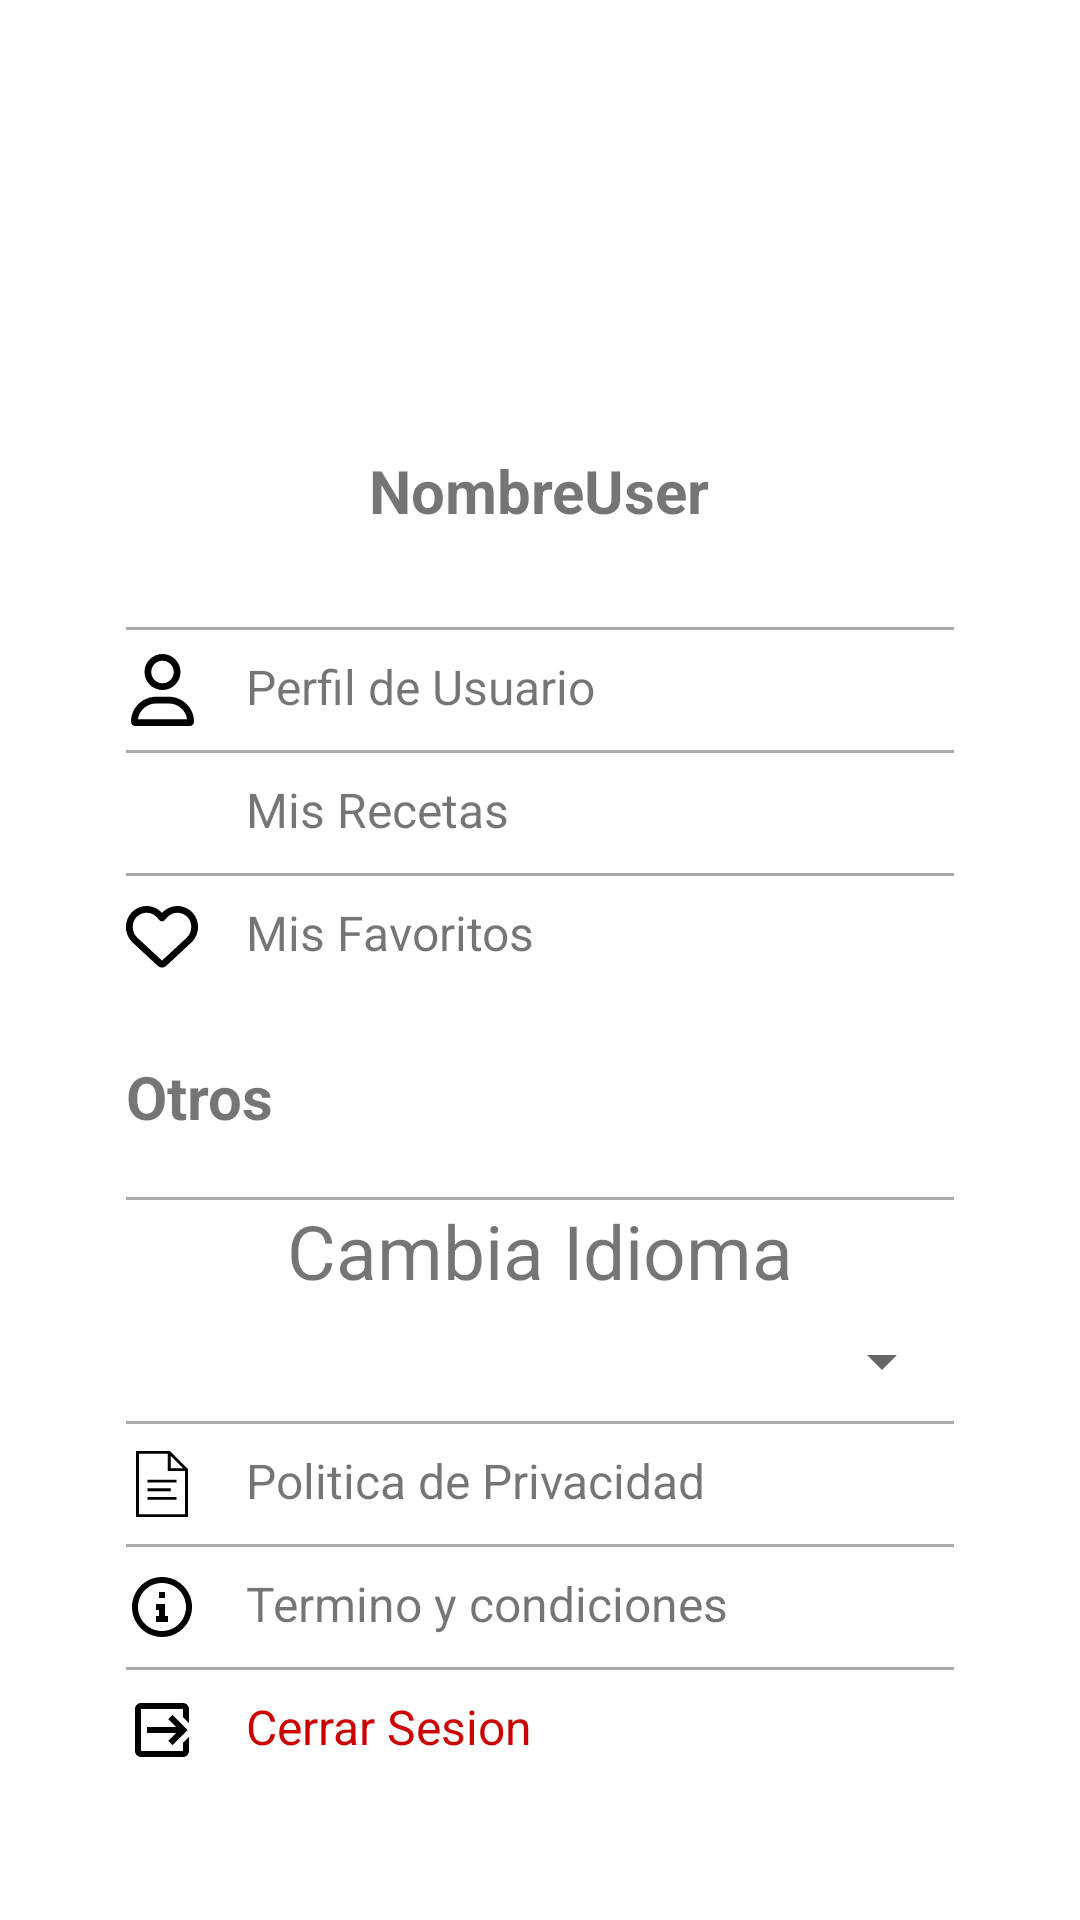

Layout XML and referenced resources for this Android screen:
<!-- AndroidManifest.xml: application theme Theme.RecetitasMonk -->
<!-- res/layout/fragment_user1.xml -->
<?xml version="1.0" encoding="utf-8"?>
<FrameLayout xmlns:android="http://schemas.android.com/apk/res/android"
    xmlns:tools="http://schemas.android.com/tools"
    android:layout_width="match_parent"
    android:layout_height="match_parent"
    tools:context=".fragmentos.user1Fragment">

    <LinearLayout
        android:id="@+id/apartadoperfil"
        android:orientation="vertical"
        android:layout_width="match_parent"
        android:layout_height="wrap_content"
        android:padding="16dp"
        android:layout_margin="10dp">

        <ImageView
            android:id="@+id/imagenPerfil"
            android:layout_width="100dp"
            android:layout_height="100dp"
            android:src="@drawable/user"
            android:layout_gravity="center"
            android:scaleType="centerCrop"
            android:layout_marginTop="16dp"
            android:layout_marginBottom="8dp"/>

        <TextView
            android:id="@+id/name_user"
            android:layout_width="wrap_content"
            android:layout_height="wrap_content"
            android:layout_gravity="center"
            android:layout_marginBottom="16dp"
            android:text="@string/itcLblnombreUser"
            android:textSize="20sp"
            android:textStyle="bold" />

        <LinearLayout
            android:layout_width="match_parent"
            android:layout_height="wrap_content"
            android:orientation="vertical"
            android:padding="16dp">

            <View
                android:layout_width="match_parent"
                android:layout_height="1dp"
                android:background="@android:color/darker_gray"/>

            <LinearLayout
                android:id="@+id/editarPerfil"
                android:layout_width="match_parent"
                android:layout_height="wrap_content"
                android:orientation="horizontal"
                android:paddingVertical="8dp"
                android:background="@drawable/item_background_selector">

                <ImageView
                    android:layout_width="24dp"
                    android:layout_height="24dp"
                    android:src="@drawable/profile"
                    android:layout_gravity="center_vertical"
                    android:layout_marginEnd="16dp"/>

                <TextView
                    android:layout_width="wrap_content"
                    android:layout_height="wrap_content"
                    android:text="@string/frgCfgLblperf"
                    android:textSize="16sp"/>
            </LinearLayout>

            <View
                android:layout_width="match_parent"
                android:layout_height="1dp"
                android:background="@android:color/darker_gray"/>

            <LinearLayout
                android:id="@+id/misrecetas"
                android:layout_width="match_parent"
                android:layout_height="wrap_content"
                android:orientation="horizontal"
                android:paddingVertical="8dp"
                android:background="@drawable/item_background_selector">

                <ImageView
                    android:layout_width="24dp"
                    android:layout_height="24dp"
                    android:src="@drawable/misrecetas"
                    android:layout_gravity="center_vertical"
                    android:layout_marginEnd="16dp"/>

                <TextView
                    android:layout_width="wrap_content"
                    android:layout_height="wrap_content"
                    android:text="@string/frgCfgLblmisrece"
                    android:textSize="16sp"/>
            </LinearLayout>

            <View
                android:layout_width="match_parent"
                android:layout_height="1dp"
                android:background="@android:color/darker_gray"/>

            <LinearLayout
                android:id="@+id/misfavoritos"
                android:layout_width="match_parent"
                android:layout_height="wrap_content"
                android:orientation="horizontal"
                android:paddingVertical="8dp"
                android:background="@drawable/item_background_selector">

                <ImageView
                    android:layout_width="24dp"
                    android:layout_height="24dp"
                    android:src="@drawable/favorite"
                    android:layout_gravity="center_vertical"
                    android:layout_marginEnd="16dp"/>

                <TextView
                    android:layout_width="wrap_content"
                    android:layout_height="wrap_content"
                    android:text="@string/frgCfgLblfavo"
                    android:textSize="16sp"/>
            </LinearLayout>

            <TextView
                android:id="@+id/tv_name"
                android:layout_width="wrap_content"
                android:layout_height="wrap_content"
                android:text="@string/TxtOtro"
                android:textSize="20sp"
                android:layout_marginVertical="20dp"
                android:textStyle="bold"
                android:layout_marginBottom="16dp"/>

            <View
                android:layout_width="match_parent"
                android:layout_height="1dp"
                android:background="@android:color/darker_gray"/>

            <TextView
                android:layout_width="match_parent"
                android:layout_height="wrap_content"
                android:gravity="center"
                android:textSize="25sp"
                android:text="@string/frgCfgLblPreferencias"/>

            <LinearLayout

                android:layout_width="match_parent"
                android:layout_height="wrap_content"
                android:orientation="horizontal"
                android:paddingVertical="8dp"
                android:background="@drawable/item_background_selector">



                <Spinner
                    android:id="@+id/frgCfgIdioma"
                    android:layout_width="match_parent"
                    android:layout_height="wrap_content"/>

            </LinearLayout>

            <View
                android:layout_width="match_parent"
                android:layout_height="1dp"
                android:background="@android:color/darker_gray"/>

            <LinearLayout
                android:id="@+id/politicaPrivacidad"
                android:layout_width="match_parent"
                android:layout_height="wrap_content"
                android:orientation="horizontal"
                android:paddingVertical="8dp"
                android:background="@drawable/item_background_selector">

                <ImageView
                    android:layout_width="24dp"
                    android:layout_height="24dp"
                    android:src="@drawable/politica"
                    android:layout_gravity="center_vertical"
                    android:layout_marginEnd="16dp"/>

                <TextView
                    android:layout_width="wrap_content"
                    android:layout_height="wrap_content"
                    android:text="@string/frgCfgLblPdP"
                    android:textSize="16sp"/>
            </LinearLayout>

            <View
                android:layout_width="match_parent"
                android:layout_height="1dp"
                android:background="@android:color/darker_gray"/>

            <LinearLayout
                android:id="@+id/TerminoCondiciones"
                android:layout_width="match_parent"
                android:layout_height="wrap_content"
                android:orientation="horizontal"
                android:paddingVertical="8dp"
                android:background="@drawable/item_background_selector">

                <ImageView
                    android:layout_width="24dp"
                    android:layout_height="24dp"
                    android:src="@drawable/information"
                    android:layout_gravity="center_vertical"
                    android:layout_marginEnd="16dp"/>

                <TextView
                    android:layout_width="wrap_content"
                    android:layout_height="wrap_content"
                    android:text="@string/frgCfgLbltyc"
                    android:textSize="16sp"/>
            </LinearLayout>

            <View
                android:layout_width="match_parent"
                android:layout_height="1dp"
                android:background="@android:color/darker_gray"/>

            <LinearLayout
                android:id="@+id/btnCerrarSesion"
                android:layout_width="match_parent"
                android:layout_height="wrap_content"
                android:orientation="horizontal"
                android:paddingVertical="8dp"
                android:paddingTop="16dp"
                android:background="@drawable/item_background_selector">

                <ImageView
                    android:layout_width="24dp"
                    android:layout_height="24dp"
                    android:src="@drawable/logout"
                    android:layout_gravity="center_vertical"
                    android:layout_marginEnd="16dp"/>

                <TextView

                    android:layout_width="wrap_content"
                    android:layout_height="wrap_content"
                    android:text="@string/frgCfgLblCS"
                    android:textSize="16sp"
                    android:textColor="@android:color/holo_red_dark"/>
            </LinearLayout>
            <LinearLayout
                android:layout_width="match_parent"
                android:layout_height="wrap_content"
                android:layout_marginHorizontal="30dp"
                android:orientation="horizontal">
                <Button
                    android:id="@+id/frgCfgGuardar"
                    android:layout_width="match_parent"
                    android:layout_height="wrap_content"
                    android:text="@string/frgCfgBtnGuardar"
                    android:textAllCaps="false"
                    android:layout_marginRight="15dp"
                    android:layout_weight="1"/>
                <Button
                    android:id="@+id/frgCerrarses"
                    android:layout_width="match_parent"
                    android:layout_height="wrap_content"
                    android:text="@string/frmBtnCerrarses"
                    android:textAllCaps="false"
                    android:layout_marginLeft="15dp"
                    android:layout_weight="1"/>
            </LinearLayout>


        </LinearLayout>
    </LinearLayout>

</FrameLayout>
<!-- resources referenced by this layout -->
<resources>
  <!-- drawable information (drawable) -->
  <vector xmlns:android="http://schemas.android.com/apk/res/android"
      android:width="24dp"
      android:height="24dp"
      android:viewportWidth="24"
      android:viewportHeight="24">
    <path
        android:fillColor="#FF000000"
        android:pathData="M11,7V9H13V7H11M14,17V15H13V11H10V13H11V15H10V17H14M22,12C22,17.5 17.5,22 12,22C6.5,22 2,17.5 2,12C2,6.5 6.5,2 12,2C17.5,2 22,6.5 22,12M20,12C20,7.58 16.42,4 12,4C7.58,4 4,7.58 4,12C4,16.42 7.58,20 12,20C16.42,20 20,16.42 20,12Z"/>
  </vector>
  <!-- drawable item_background_selector (drawable) -->
  <?xml version="1.0" encoding="utf-8"?>
  <selector xmlns:android="http://schemas.android.com/apk/res/android">
      <item android:state_pressed="true" android:drawable="@color/colorPressed" />
      <item android:drawable="@android:color/transparent" />
  </selector>
  <!-- drawable logout (drawable) -->
  <vector xmlns:android="http://schemas.android.com/apk/res/android"
      android:width="24dp"
      android:height="24dp"
      android:viewportWidth="24"
      android:viewportHeight="24">
    <path
        android:fillColor="#FF000000"
        android:pathData="M14.08,15.59L16.67,13H7V11H16.67L14.08,8.41L15.5,7L20.5,12L15.5,17L14.08,15.59M19,3A2,2 0,0 1,21 5V9.67L19,7.67V5H5V19H19V16.33L21,14.33V19A2,2 0,0 1,19 21H5C3.89,21 3,20.1 3,19V5C3,3.89 3.89,3 5,3H19Z"/>
  </vector>
  <!-- drawable politica (drawable) -->
  <vector xmlns:android="http://schemas.android.com/apk/res/android" android:height="24dp" android:viewportHeight="50" android:viewportWidth="50" android:width="24dp">
        
      <path android:fillColor="#FF000000" android:pathData="M7,2L7,48L43,48L43,14.594L42.719,14.281L30.719,2.281L30.406,2ZM9,4L29,4L29,16L41,16L41,46L9,46ZM31,5.438L39.563,14L31,14ZM15,22L15,24L35,24L35,22ZM15,28L15,30L31,30L31,28ZM15,34L15,36L35,36L35,34Z"/>
      
  </vector>
  <!-- drawable profile (drawable) -->
  <vector xmlns:android="http://schemas.android.com/apk/res/android"
      android:width="448dp"
      android:height="512dp"
      android:viewportWidth="448"
      android:viewportHeight="512">
    <path
        android:fillColor="#FF000000"
        android:pathData="M304,128a80,80 0,1 0,-160 0,80 80,0 1,0 160,0zM96,128a128,128 0,1 1,256 0A128,128 0,1 1,96 128zM49.3,464H398.7c-8.9,-63.3 -63.3,-112 -129,-112H178.3c-65.7,0 -120.1,48.7 -129,112zM0,482.3C0,383.8 79.8,304 178.3,304h91.4C368.2,304 448,383.8 448,482.3c0,16.4 -13.3,29.7 -29.7,29.7H29.7C13.3,512 0,498.7 0,482.3z"/>
  </vector>
  <string name="TxtOtro">Otros</string>
  <string name="frgCfgBtnGuardar">Guardar</string>
  <string name="frgCfgLblCS"> Cerrar Sesion </string>
  
      //editarusu
  <string name="frgCfgLblPdP"> Politica de Privacidad</string>
  <string name="frgCfgLblPreferencias">Cambia Idioma</string>
  <string name="frgCfgLblfavo"> Mis Favoritos </string>
  <string name="frgCfgLblmisrece"> Mis Recetas </string>
  <string name="frgCfgLblperf"> Perfil de Usuario</string>
  <string name="frgCfgLbltyc"> Termino y condiciones </string>
  <string name="frmBtnCerrarses">Cerrar Sesion</string>
  <string name="itcLblnombreUser">NombreUser</string>
  <style name="Theme.RecetitasMonk" parent="Theme.MaterialComponents.DayNight.NoActionBar">
          
          <item name="colorPrimary">@color/purple_500</item>
          <item name="colorPrimaryVariant">@color/purple_700</item>
          <item name="colorOnPrimary">@color/white</item>
          
          <item name="colorSecondary">@color/teal_200</item>
          <item name="colorSecondaryVariant">@color/teal_700</item>
          <item name="colorOnSecondary">@color/black</item>
          
          <item name="android:statusBarColor">?attr/colorPrimaryVariant</item>
          
  
  
  
      </style>
  <color name="colorPressed">#D3D3D3</color>
  <color name="purple_500">#FF5722</color>
  <color name="purple_700">#FF5722</color>
  <color name="white">#FFFFFFFF</color>
  <color name="teal_200">#FF03DAC5</color>
  <color name="teal_700">#FF018786</color>
  <color name="black">#FF000000</color>
</resources>
